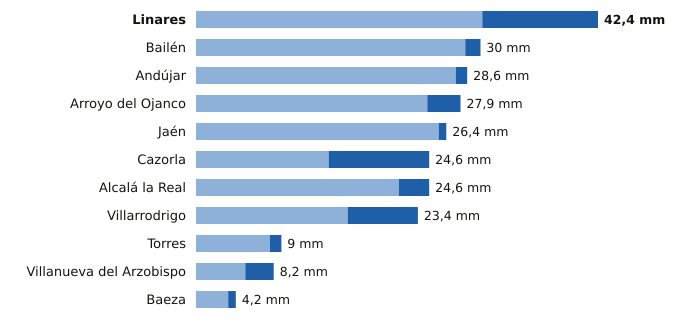

Source data for this figure (header and first rows):
estacion, provincia, indicativo, mm_6_dias_anteriores, mm_hoy, mm_7_dias, horas_de_hoy
Linares, Jaén, 5279X, 30.2, 12.2, 42.4, 19
Bailén, Jaén, 5281X, 28.4, 1.6, 30.0, 19
Andújar, Jaén, 5298X, 27.4, 1.2, 28.6, 20
Arroyo del Ojanco, Jaén, 5181D, 24.4, 3.5, 27.9, 20
Jaén, Jaén, 5270B, 25.6, 0.8, 26.4, 20
Cazorla, Jaén, 5038Y, 14.0, 10.6, 24.6, 20
Alcalá la Real, Jaén, 5406X, 21.4, 3.2, 24.6, 20
Villarrodrigo, Jaén, 5192, 16.0, 7.4, 23.4, 20
Torres, Jaén, 5165X, 7.8, 1.2, 9.0, 19
Villanueva del Arzobispo, Jaén, 5210X, 5.2, 3.0, 8.2, 19
Baeza, Jaén, 5164B, 3.4, 0.8, 4.2, 20
